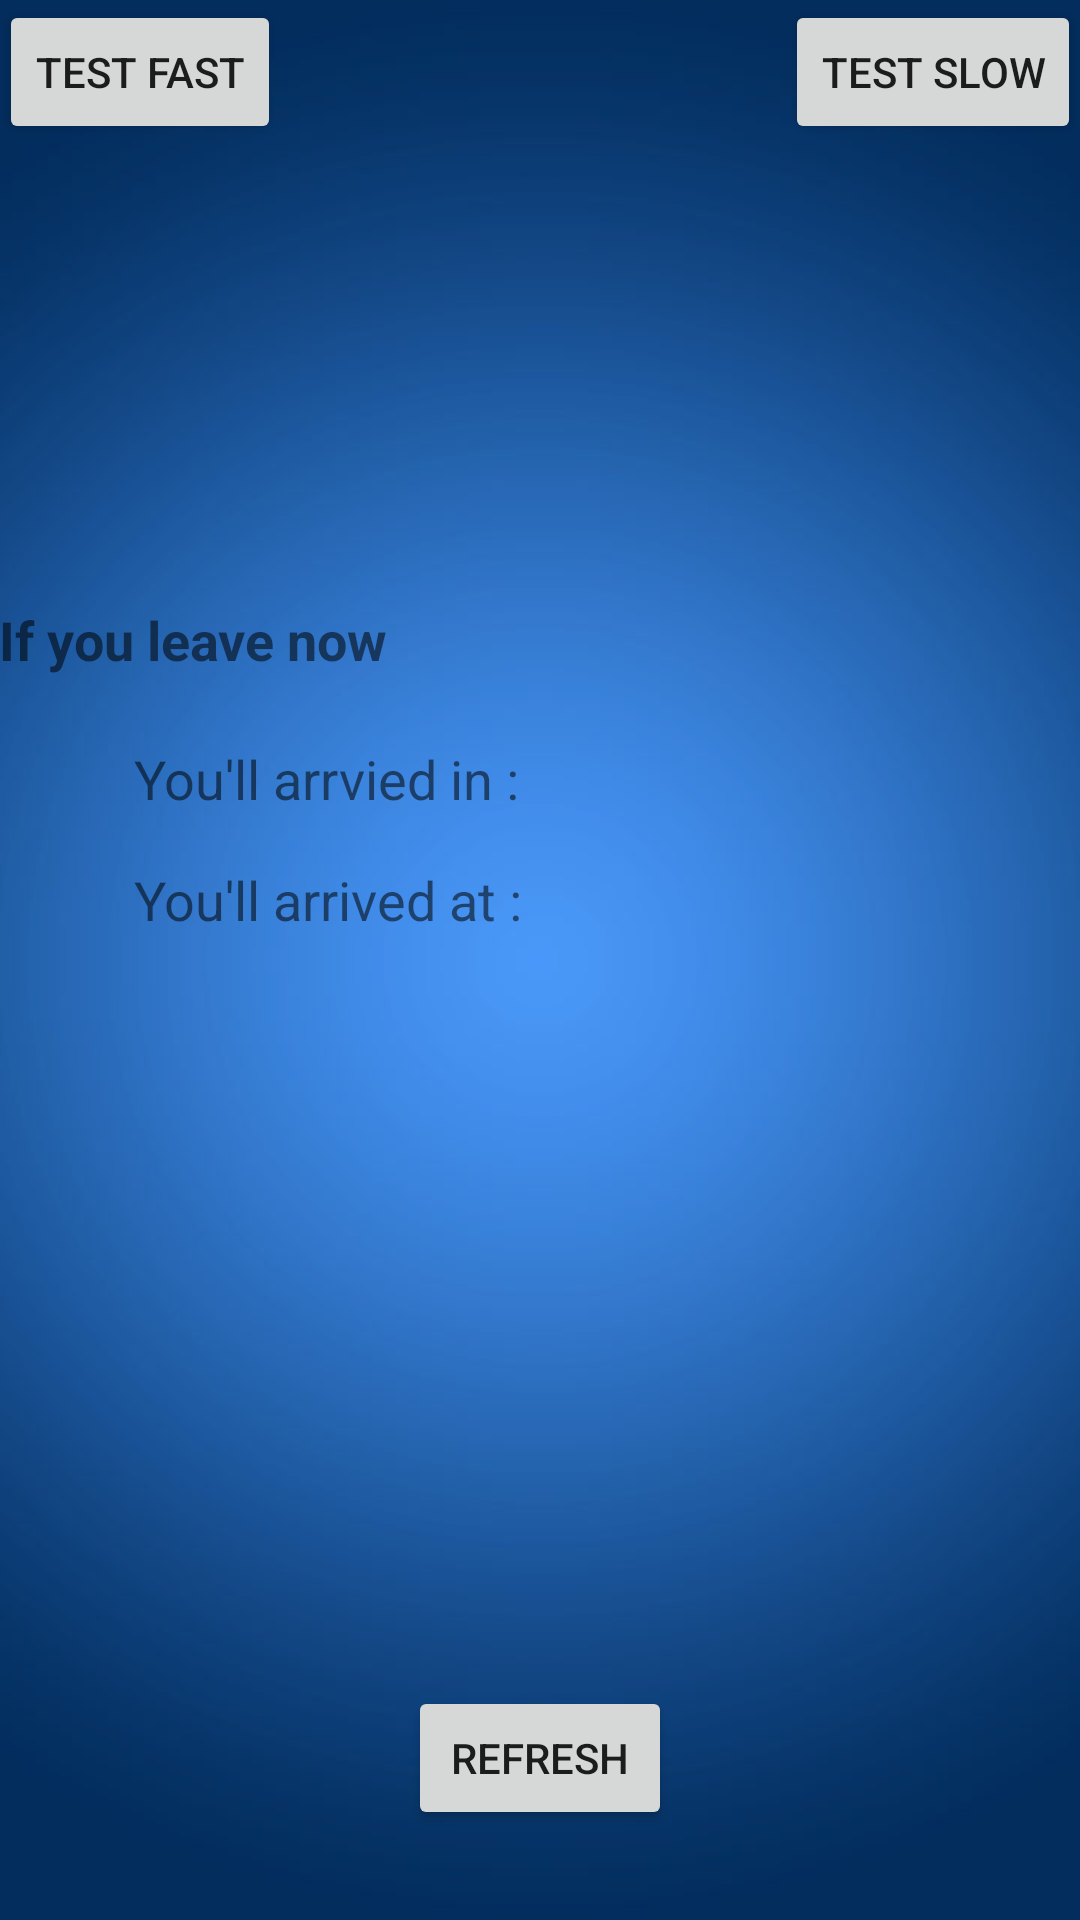

Reconstruct the res/layout file that produces this screen, plus the resources it refers to.
<!-- AndroidManifest.xml: application theme AppTheme -->
<!-- res/layout/activity_leave.xml -->
<?xml version="1.0" encoding="utf-8"?>
<RelativeLayout xmlns:android="http://schemas.android.com/apk/res/android"
    xmlns:tools="http://schemas.android.com/tools" android:layout_width="match_parent"
    android:layout_height="match_parent" android:paddingLeft="@dimen/activity_horizontal_margin"
    android:paddingRight="@dimen/activity_horizontal_margin"
    android:paddingTop="@dimen/activity_vertical_margin"
    android:background="@drawable/fond"
    android:paddingBottom="@dimen/activity_vertical_margin"
    tools:context="com.westfolk.smartroadv2.LeaveNowActivity">

    <TextView
        android:text="You'll arrived at :"
        android:layout_width="wrap_content"
        android:layout_height="wrap_content"
        android:layout_marginTop="16dp"
        android:id="@+id/leaveHourText"
        android:textSize="18sp"
        android:layout_below="@+id/leaveTimeText"
        android:layout_alignLeft="@+id/leaveTimeText"
        android:layout_alignStart="@+id/leaveTimeText" />

    <TextView
        android:text="If you leave now"
        android:layout_width="wrap_content"
        android:layout_height="wrap_content"
        android:layout_marginTop="201dp"
        android:id="@+id/leaveMessage"
        android:textSize="18sp"
        android:textStyle="normal|bold"
        android:textAllCaps="false"
        android:layout_alignParentTop="true"
        android:layout_alignParentLeft="true"
        android:layout_alignParentStart="true" />

    <TextView
        android:text="You'll arrvied in :"
        android:layout_width="wrap_content"
        android:layout_height="wrap_content"
        android:layout_marginTop="22dp"
        android:id="@+id/leaveTimeText"
        android:textSize="18sp"
        android:layout_marginLeft="45dp"
        android:layout_marginStart="45dp"
        android:layout_below="@+id/leaveMessage"
        android:layout_alignParentLeft="true"
        android:layout_alignParentStart="true" />

    <Button
        android:text="Refresh"
        android:layout_width="wrap_content"
        android:layout_height="wrap_content"
        android:layout_marginBottom="30dp"
        android:id="@+id/leaveButton"
        android:layout_alignParentBottom="true"
        android:layout_centerHorizontal="true" />

    <Button
        android:text="Test Fast"
        android:layout_width="wrap_content"
        android:layout_height="wrap_content"
        android:id="@+id/test1"
        android:layout_alignParentTop="true"
        android:layout_alignParentLeft="true"
        android:layout_alignParentStart="true" />

    <Button
        android:text="Test Slow"
        android:layout_width="wrap_content"
        android:layout_height="wrap_content"
        android:id="@+id/Test2"
        android:layout_alignParentTop="true"
        android:layout_alignParentRight="true"
        android:layout_alignParentEnd="true" />
</RelativeLayout>
<!-- resources referenced by this layout -->
<resources>
  <!-- drawable fond: jpg bitmap (drawable, 47213 bytes) -->
  <style name="AppTheme" parent="Theme.AppCompat.Light.NoActionBar">
          
      </style>
</resources>
